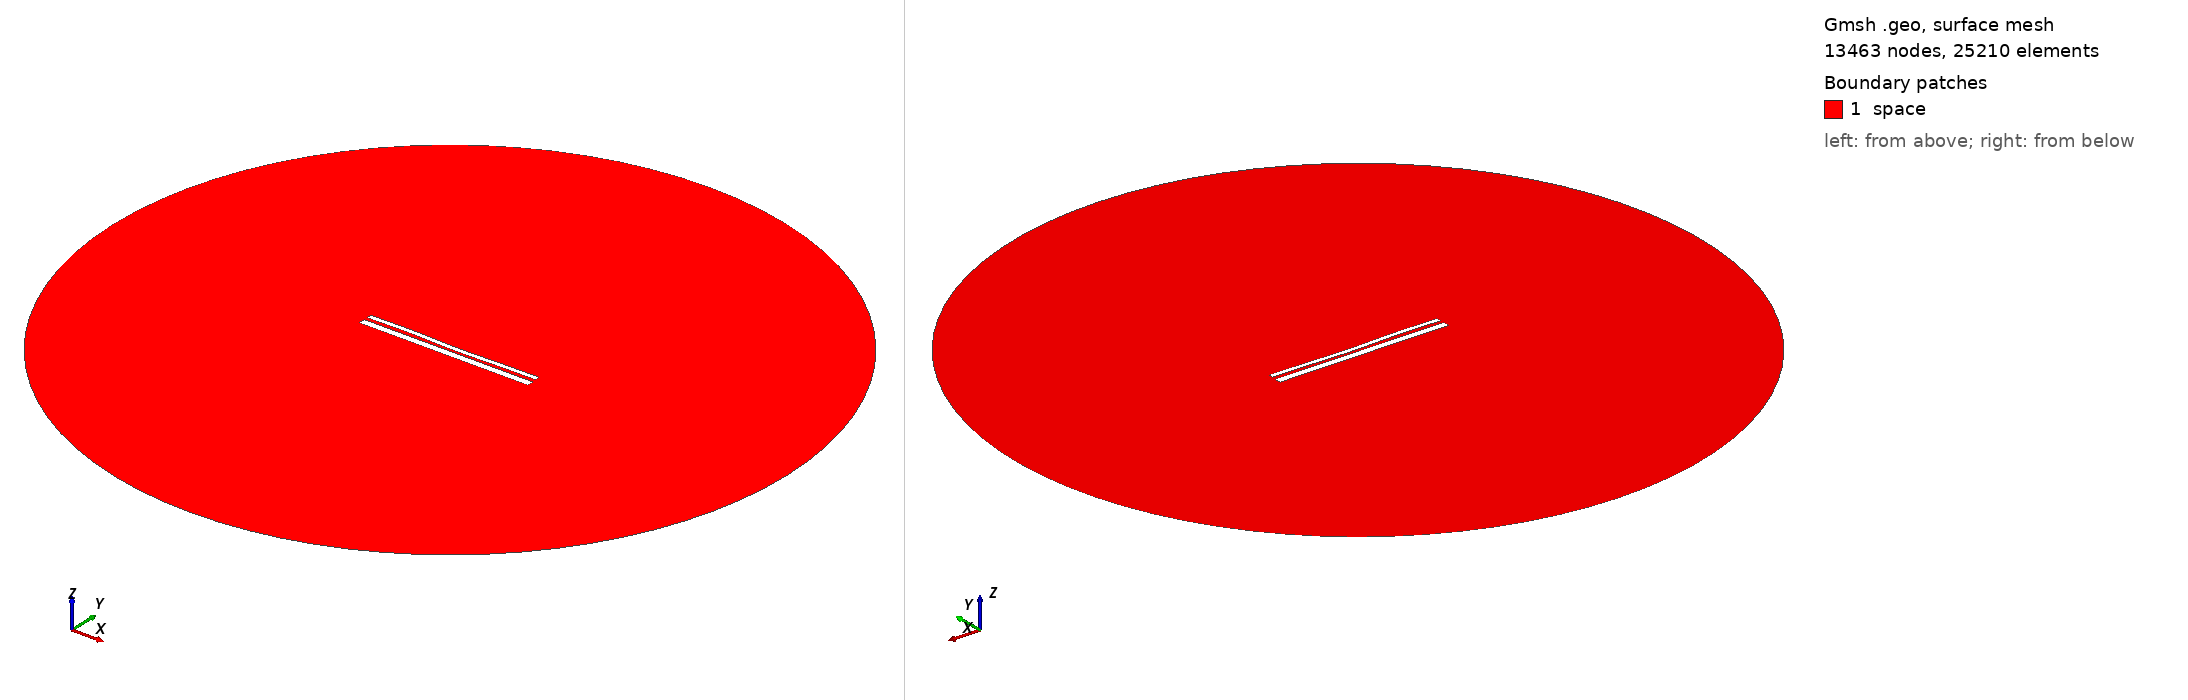

Gmsh geometry script, surface-meshed: 13463 nodes, 25210 surface elements. Boundary patches (legend numbers): 1 space. Left view from above one corner, right view from below the opposite corner. Legend entries are the model's physical surfaces. The drawing asked Gmsh for element sizes between 1% and 20% of the model's largest extent; the script's own settings can give other sizes.

=== 12650.geo (drawn) ===
//---------------------------------------
// Geometry kernel
//---------------------------------------

SetFactory("OpenCASCADE");



//---------------------------------------
// Parameters of the geometry
//---------------------------------------

// Overetch of the upper plate
overetch = 0.5;

// Distance between the plates
distance = 1.5;

// Discretization over the x axis (for the deformation)
nx = 50; 

// Length of the plate
L = 100 - overetch; 

// Number of modes
n = 4; 

// 1st mode coefficient
coeff(1) = -0.075;
beta(1) = 0.596864 * 3.1415926535 / L;

// 2nd mode coefficient
coeff(2) = -0.15;
beta(2) = 1.49418 * 3.1415926535 / L;

// 3rd mode coefficient
coeff(3) = 0.15;
beta(3) = 2.50025 * 3.1415926535 / L;

// 4th mode coefficient
coeff(4) = 0.15;
beta(4) = 3.49999 * 3.1415926535 / L;



//---------------------------------------
// Upper plate (deformed rectangle)
//---------------------------------------

// Coordiantes of the upper plate
xmin = -50;
xmax = 50 - overetch;

// Height of the upper plate
yheight = 4 - 2 * overetch;

// Indexes of the points
UpperID[] = {};
LowerID[] = {};
LeftID[] = {};
RightID[] = {};

// Point index
p = 1;

// Horizontal edges
For i In {1:nx}
    x = xmin + (i-1)*(xmax - xmin)/(nx-1);

    y_bottom = distance / 2 + overetch;
    For j In {1:n}
        C = (Cosh(beta(j)*L) + Cos(beta(j)*L)) / (Sinh(beta(j)*L) + Sin(beta(j)*L));
        y_bottom  = y_bottom + coeff(j) * (Cosh(beta(j)*(x+50)) - Cos(beta(j)*(x+50)) - C * (Sinh(beta(j)*(x+50)) - Sin(beta(j)*(x+50))));
    EndFor

    y_top = y_bottom + yheight;

    Point(p) = {x, y_top, 0, 1.0};
    UpperID[i] = p;
    p = p + 1;

    Point(p) = {x, y_bottom, 0, 1.0};
    LowerID[i] = p;
    p = p + 1;
EndFor

// Create point lists
UpperPts[] = {}; LowerPts[] = {};
For i In {1:nx}
  UpperPts[] += {UpperID[i]};
  LowerPts[] += {LowerID[i]};
EndFor

// Build splines
Spline(1) = {UpperPts[]};
Spline(2) = {LowerPts[]};
Line(3) = {LowerPts[nx-1], UpperPts[nx-1]};
Line(4) = {LowerPts[0], UpperPts[0]};

// Build the plane surface
Curve Loop(1) = {2, 3, -1, -4};
Plane Surface(1) = {1};



//---------------------------------------
// Lower plate (rectangle)
//---------------------------------------

// Vertices
Point(1001) = {-50, -1, 0, 1.0};
Point(1002) = { 50, -1, 0, 1.0};
Point(1003) = { 50,  -5, 0, 1.0};
Point(1004) = {-50,  -5, 0, 1.0};

// Edges
Line(5) = {1001, 1002};
Line(6) = {1002, 1003};
Line(7) = {1003, 1004};
Line(8) = {1004, 1001};

// Plane surface
Line Loop(2) = {5, 6, 7, 8};
Plane Surface(2) = {2}; 



//---------------------------------------
// Outer (fictious) boundary
//---------------------------------------

// Points
Point(1005) = {0, 0, 0};       // Center
Point(1006) = {200, 0, 0};     // Start point
Point(1007) = {0, 200, 0};     // 90 degrees
Point(1008) = {-200, 0, 0};    // 180 degrees
Point(1009) = {0, -200, 0};    // 270 degrees

// Circle arcs (each needs start, center, end)
Circle(9) = {1006, 1005, 1007};
Circle(10) = {1007, 1005, 1008};
Circle(11) = {1008, 1005, 1009};
Circle(12) = {1009, 1005, 1006};

// Plane surface for the entire domain
Curve Loop(3) = {9, 10, 11, 12};
Surface(3) = {3};

// Subtract the plates from the whole domain to obtain the actual domain where we want to solve the equations
BooleanDifference{ Surface{3}; Delete; }{ Surface{1}; Surface{2}; Delete; }




//---------------------------------------
// Transfinite Lines/Curves
//---------------------------------------

// Set the number of points on the boundaries
r = 7;

// Plates
Transfinite Curve {1, 2} = 50*r Using Progression 1;
Transfinite Curve {3, 4} = 2*r Using Progression 1;
Transfinite Line {5, 7} = 50*r Using Progression 1;
Transfinite Line {6, 8} = 2*r Using Progression 1;

// Outer boundary
Transfinite Line {9, 10, 11, 12} = 20 Using Progression 1;



//---------------------------------------
// Physical groups
//---------------------------------------                

// Physical curves (boundaries)
Physical Line("force_segment", 10) = {2};
Physical Line("upper_plate", 11) = {1, 3, 4};
Physical Line("lower_plate", 12) = {5, 6, 7, 8};
Physical Line("boundary", 20) = {9, 10, 11, 12};

// Physical Surfaces
Physical Surface("space", 30) = {3};



//---------------------------------------
// 6. Generate the Mesh
//---------------------------------------

// 2D mesh generation
Mesh 2;
